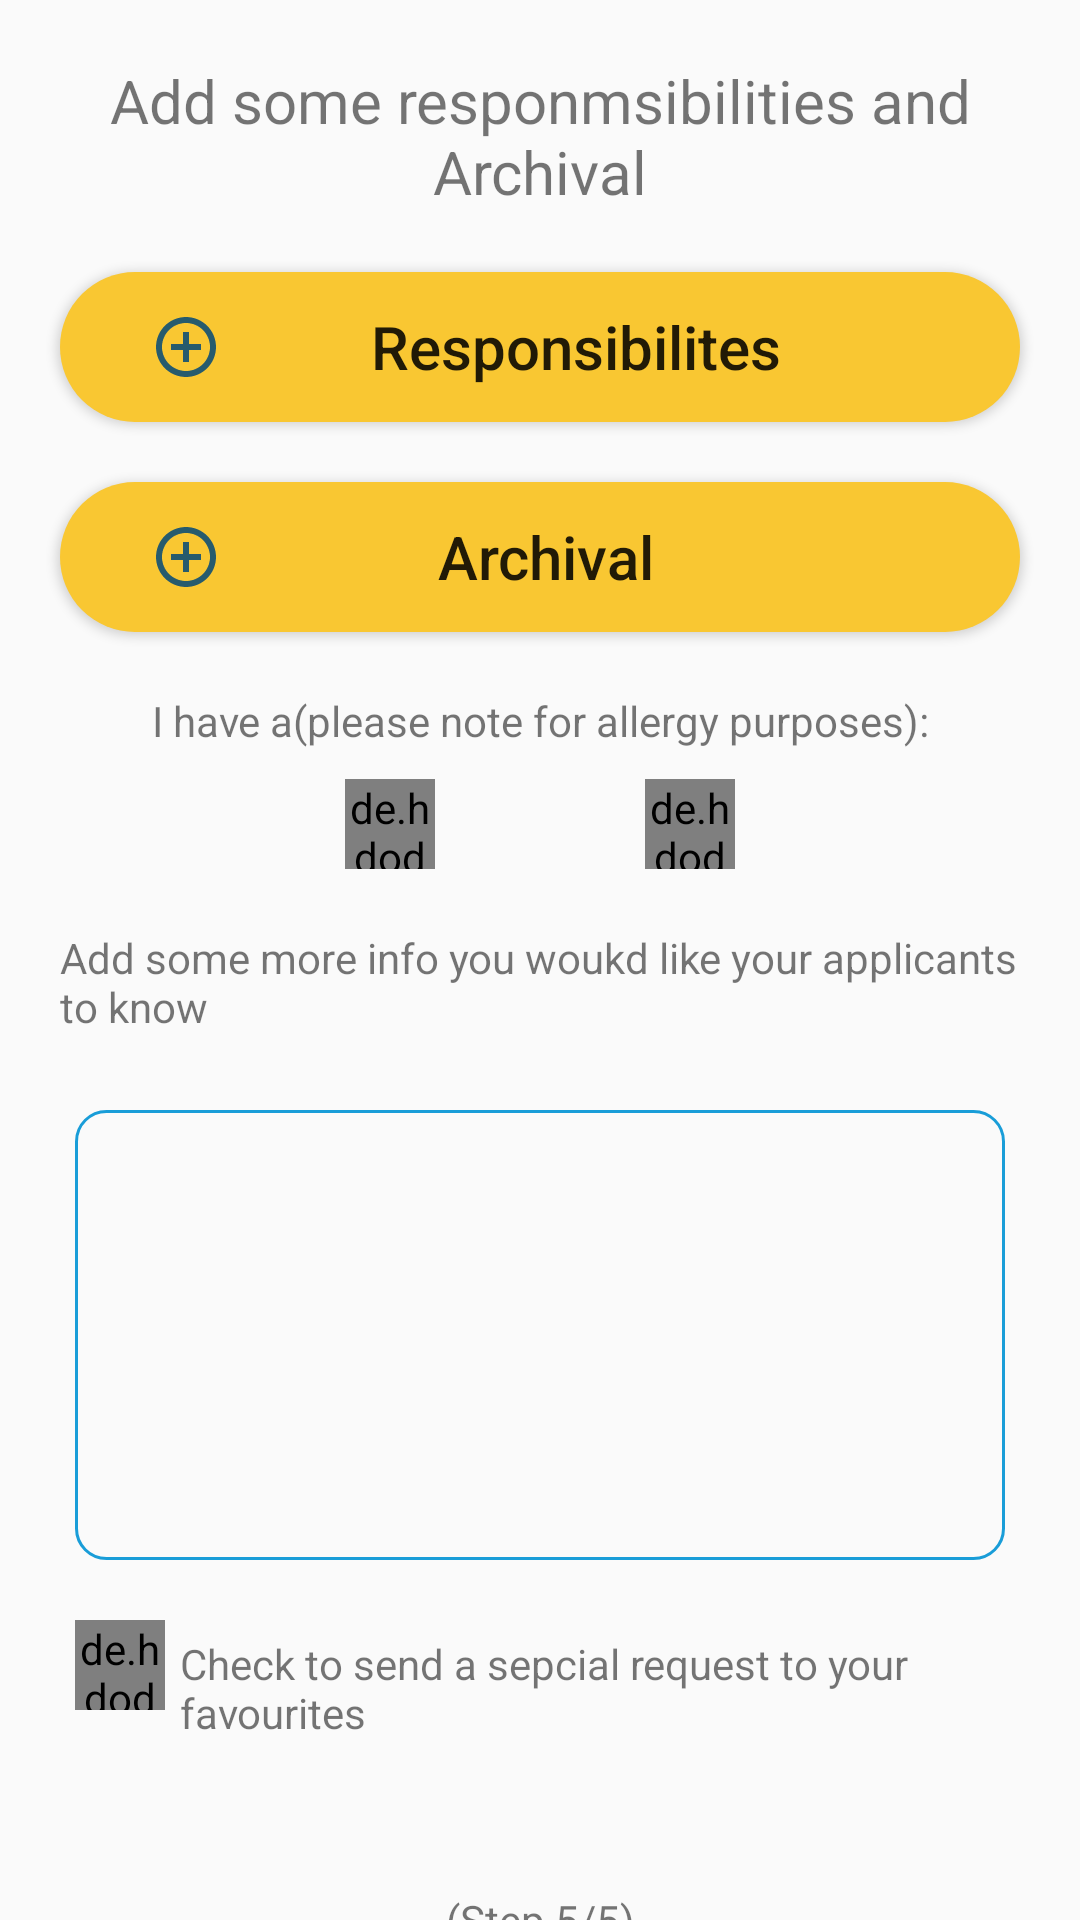

Produce the Android XML layout that renders to this screen, including the resource entries it uses.
<!-- AndroidManifest.xml: application theme AppTheme -->
<!-- res/layout/new_job_last.xml -->
<?xml version="1.0" encoding="utf-8"?>
<androidx.constraintlayout.widget.ConstraintLayout xmlns:android="http://schemas.android.com/apk/res/android"
    xmlns:app="http://schemas.android.com/apk/res-auto"
    android:orientation="vertical"
    android:layout_width="match_parent"
    android:layout_height="match_parent">
    <TextView
        android:id="@+id/new_job_last_txtv1"
        android:text="Add some responmsibilities and Archival"
        android:layout_width="match_parent"
        android:layout_height="wrap_content"
        app:layout_constraintTop_toTopOf="parent"
        android:layout_margin="20dp"
        android:textSize="20dp"
        android:gravity="center"
        ></TextView>
    <Button
        android:textSize="20dp"
        android:textAllCaps="false"
        android:text="Responsibilites"
        android:drawableLeft="@drawable/ic_add_circle_outline_black_24dp"
        android:paddingLeft="30dp"
        android:paddingRight="30dp"
        app:layout_constraintLeft_toLeftOf="parent"
        android:id="@+id/new_job_last_respBtn"
        android:layout_width="match_parent"
        android:layout_height="50dp"
        app:layout_constraintTop_toBottomOf="@id/new_job_last_txtv1"
        android:layout_margin="20dp"
        android:background="@drawable/radius"
        ></Button>
    <Button
        android:drawableLeft="@drawable/ic_add_circle_outline_black_24dp"
        android:paddingLeft="30dp"
        android:text="Archival"
        android:textAllCaps="false"
        android:paddingRight="50dp"
        android:textSize="20dp"
        android:id="@+id/new_job_last_ArcrBtn"
        android:layout_width="match_parent"
        android:layout_height="50dp"
        app:layout_constraintTop_toBottomOf="@id/new_job_last_respBtn"
        android:layout_margin="20dp"
        android:background="@drawable/radius"
        ></Button>
    <TextView
        android:id="@+id/new_job_pleaseNote"
        android:layout_width="match_parent"
        android:layout_height="wrap_content"
        app:layout_constraintTop_toBottomOf="@id/new_job_last_ArcrBtn"
        android:layout_margin="20dp"
        android:text="I have a(please note for allergy purposes):"
        android:gravity="center"

        ></TextView>
    <de.hdodenhof.circleimageview.CircleImageView
        android:id="@+id/new_job_Pimg1"
        android:layout_height="30dp"
        android:layout_width="30dp"
        app:layout_constraintTop_toBottomOf="@id/new_job_pleaseNote"
        app:layout_constraintLeft_toLeftOf="parent"
        app:layout_constraintRight_toRightOf="parent"
        app:layout_constraintStart_toStartOf="@id/new_job_pleaseNote"
        app:layout_constraintEnd_toEndOf="@id/new_job_pleaseNote"
        android:layout_marginRight="100dp"
        android:layout_marginTop="10dp"
        android:src="@drawable/ehsan"
        ></de.hdodenhof.circleimageview.CircleImageView>
    <de.hdodenhof.circleimageview.CircleImageView
        android:id="@+id/new_job_new_job_Pimg2"
        android:layout_height="30dp"
        android:layout_width="30dp"
        app:layout_constraintTop_toBottomOf="@id/new_job_pleaseNote"
        app:layout_constraintLeft_toLeftOf="parent"
        app:layout_constraintRight_toRightOf="parent"
        app:layout_constraintStart_toStartOf="@id/new_job_pleaseNote"
        app:layout_constraintEnd_toEndOf="@id/new_job_pleaseNote"
        android:layout_marginLeft="100dp"
        android:layout_marginTop="10dp"
        android:src="@drawable/ehsan"
        ></de.hdodenhof.circleimageview.CircleImageView>
    <TextView
        android:id="@+id/new_job_addMoreNote"
        android:layout_width="match_parent"
        android:layout_height="wrap_content"
        app:layout_constraintTop_toBottomOf="@id/new_job_new_job_Pimg2"
        android:layout_margin="20dp"
        android:text="Add some more info you woukd like your applicants to know"

        ></TextView>
    <EditText
        android:id="@+id/new_job_money_editTxt"
        android:layout_width="match_parent"
        android:background="@drawable/edit_text_border"
        android:layout_height="150dp"
        android:layout_margin="25dp"
        app:layout_constraintTop_toBottomOf="@id/new_job_addMoreNote"
        app:layout_constraintLeft_toLeftOf="parent"
        app:layout_constraintRight_toRightOf="parent"
        android:layout_marginTop="30dp"></EditText>
    <de.hdodenhof.circleimageview.CircleImageView
        android:id="@+id/new_job_checkBtn"
        android:layout_height="30dp"
        android:layout_width="30dp"
        app:layout_constraintTop_toBottomOf="@id/new_job_money_editTxt"
        android:src="@drawable/ehsan"
        app:layout_constraintStart_toStartOf="@id/new_job_money_editTxt"
        android:layout_marginTop="20dp"
        ></de.hdodenhof.circleimageview.CircleImageView>
    <TextView
        android:id="@+id/new_job_fav"
        android:text="Check to send a sepcial request to your favourites"
        android:layout_width="match_parent"

        android:layout_height="wrap_content"
        app:layout_constraintTop_toBottomOf="@id/new_job_money_editTxt"
        app:layout_constraintStart_toEndOf="@id/new_job_checkBtn"
        android:layout_marginLeft="60dp"
        android:layout_marginRight="20dp"
        android:layout_marginTop="25dp"
        ></TextView>
    <TextView
        android:id="@+id/new_job_money_steps"
        app:layout_constraintTop_toBottomOf="@id/new_job_fav"
        app:layout_constraintLeft_toLeftOf="parent"
        app:layout_constraintRight_toRightOf="parent"
        android:layout_marginTop="50dp"
        android:layout_width="wrap_content"
        android:layout_height="wrap_content"
        android:text="(Step 5/5)"></TextView>
    <Button
        android:id="@+id/next2"
        android:layout_width="match_parent"
        android:layout_height="50dp"
        app:layout_constraintTop_toBottomOf="@id/new_job_money_steps"
        android:layout_margin="20dp"
        android:background="@drawable/radius"
        android:text="Next"
        android:textAllCaps="false"
        android:textSize="20dp"
        ></Button>
</androidx.constraintlayout.widget.ConstraintLayout>
<!-- resources referenced by this layout -->
<resources>
  <!-- drawable edit_text_border (drawable) -->
  <?xml version="1.0" encoding="utf-8"?>
  <shape xmlns:android="http://schemas.android.com/apk/res/android">
      <corners android:radius="10dp"></corners>
      <stroke
          android:width="1dp"
          android:color="@color/colorPrimary" />
      <solid
          android:color="#00FFFFFF"
          android:paddingLeft="20dp"
          android:paddingTop="10dp"/>
      <padding
          android:left="10dp"
          android:top="10dp"
          android:right="10dp"
          android:bottom="10dp" />
  </shape>
  <!-- drawable ic_add_circle_outline_black_24dp (drawable) -->
  <vector android:height="24dp" android:tint="#275B6D"
      android:viewportHeight="24.0" android:viewportWidth="24.0"
      android:width="24dp" xmlns:android="http://schemas.android.com/apk/res/android">
      <path android:fillColor="#FF000000" android:pathData="M13,7h-2v4L7,11v2h4v4h2v-4h4v-2h-4L13,7zM12,2C6.48,2 2,6.48 2,12s4.48,10 10,10 10,-4.48 10,-10S17.52,2 12,2zM12,20c-4.41,0 -8,-3.59 -8,-8s3.59,-8 8,-8 8,3.59 8,8 -3.59,8 -8,8z"/>
  </vector>
  <!-- drawable radius (drawable) -->
  <?xml version="1.0" encoding="utf-8"?>
  <shape xmlns:android="http://schemas.android.com/apk/res/android"
      android:shape="rectangle">
      <solid android:color="#f9c732"/>
      <corners android:radius="30dp"
          />
  </shape>
  <style name="AppTheme" parent="Theme.AppCompat.Light.NoActionBar">
          
          <item name="colorPrimary">@color/colorPrimary</item>
          <item name="colorPrimaryDark">@color/colorPrimaryDark</item>
          <item name="colorAccent">@color/colorAccent</item>
      </style>
  <color name="colorPrimary">#199DD8</color>
  <color name="colorPrimaryDark">#0288D1</color>
  <color name="colorAccent">#FF4081</color>
</resources>
